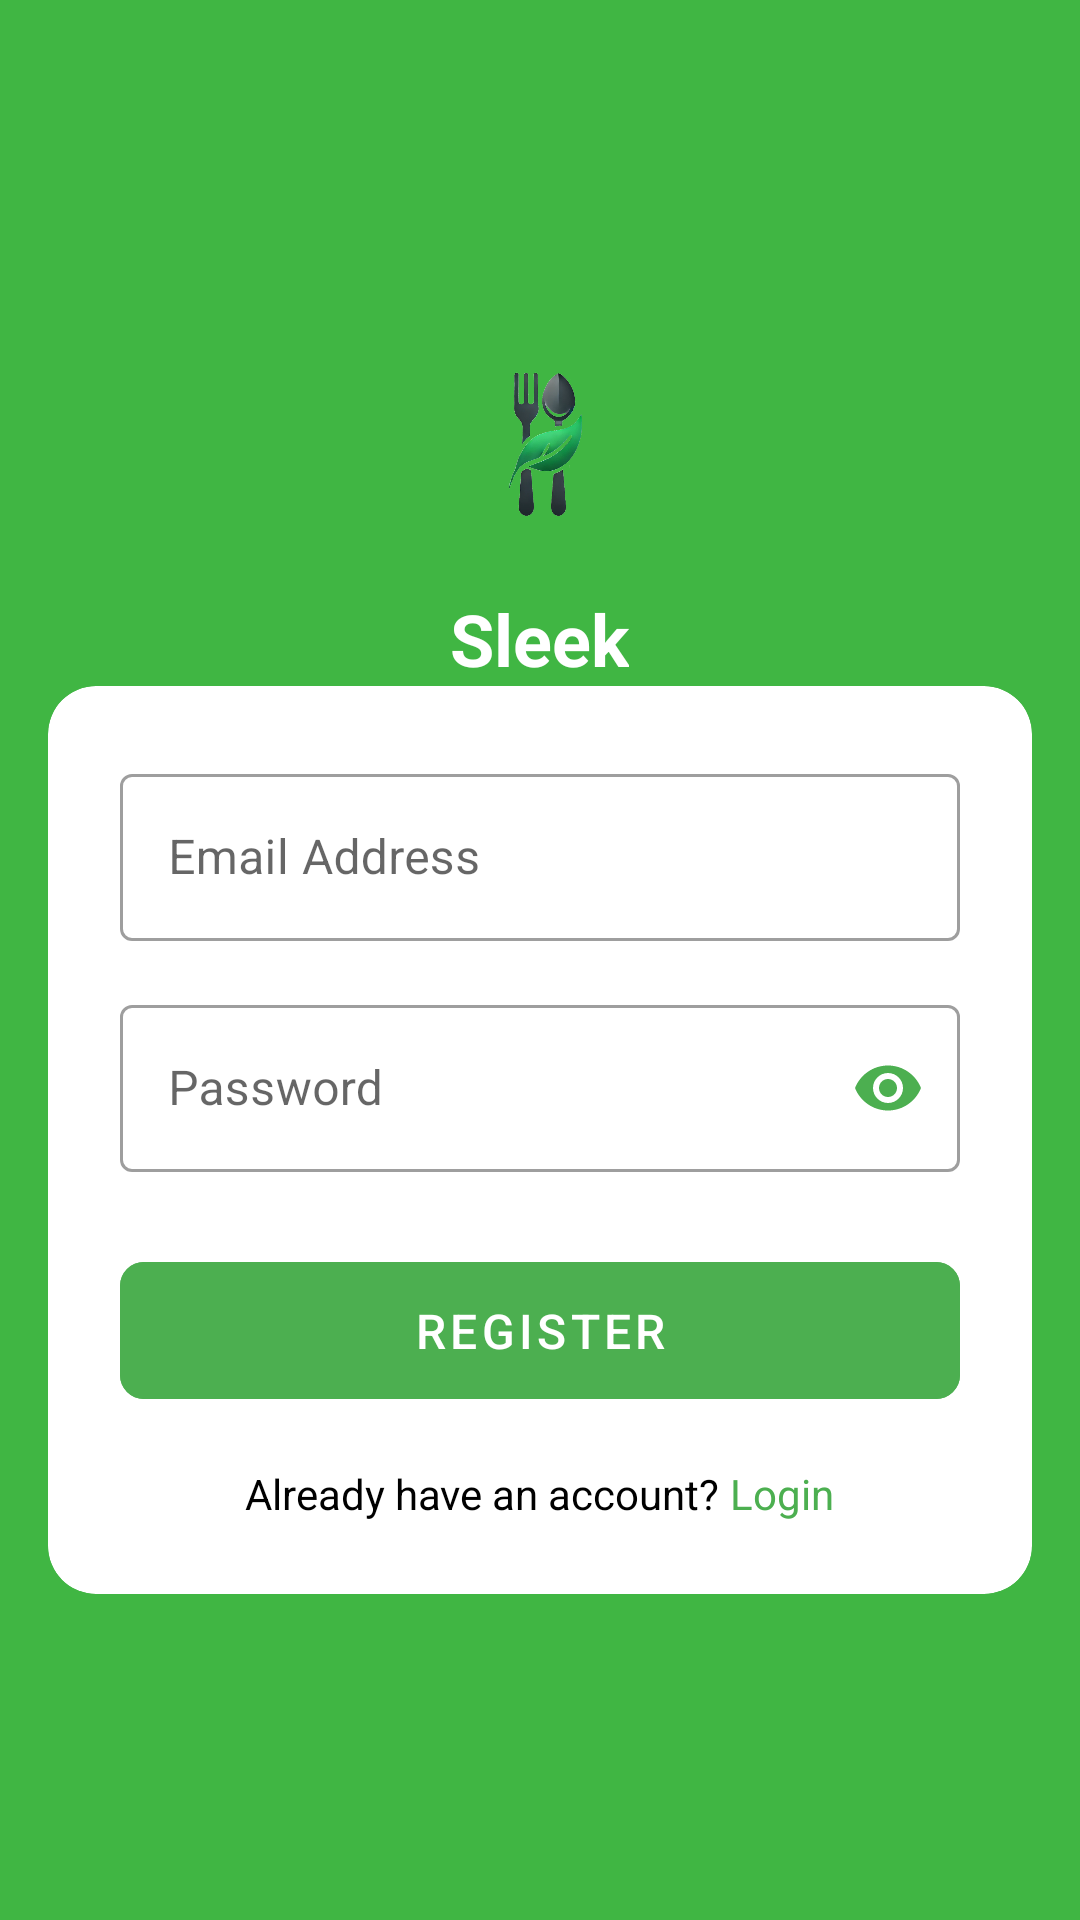

Layout XML and referenced resources for this Android screen:
<!-- AndroidManifest.xml: activity theme Theme.Sleek.Login -->
<!-- res/layout/activity_register.xml -->
<?xml version="1.0" encoding="utf-8"?>
<RelativeLayout xmlns:android="http://schemas.android.com/apk/res/android"
    xmlns:app="http://schemas.android.com/apk/res-auto"
    xmlns:tools="http://schemas.android.com/tools"
    android:id="@+id/main"
    android:layout_width="match_parent"
    android:layout_height="match_parent"
    android:background="@color/background"
    android:gravity="center"
    android:padding="16dp"
    tools:context=".ui.register.RegisterActivity">

    <androidx.cardview.widget.CardView
        android:layout_width="match_parent"
        android:layout_height="wrap_content"
        app:cardCornerRadius="16dp"
        app:cardElevation="0dp"
        android:layout_marginTop="120dp">

        <LinearLayout
            android:layout_width="match_parent"
            android:layout_height="wrap_content"
            android:orientation="vertical"
            android:padding="24dp">

            <com.google.android.material.textfield.TextInputLayout
                android:id="@+id/emailRegisterLayout"
                android:layout_width="match_parent"
                android:layout_height="wrap_content"
                style="@style/Widget.MaterialComponents.TextInputLayout.OutlinedBox"
                android:hint="Email Address"
                app:startIconDrawable="@drawable/baseline_email_24"
                app:startIconTint="@color/green">

                <com.google.android.material.textfield.TextInputEditText
                    android:id="@+id/emailRegister"
                    android:layout_width="match_parent"
                    android:layout_height="wrap_content"
                    android:inputType="textEmailAddress"
                    android:textSize="16sp"/>
            </com.google.android.material.textfield.TextInputLayout>

            <com.google.android.material.textfield.TextInputLayout
                android:id="@+id/passwordRegisterLayout"
                android:layout_width="match_parent"
                android:layout_height="wrap_content"
                style="@style/Widget.MaterialComponents.TextInputLayout.OutlinedBox"
                android:layout_marginTop="16dp"
                android:hint="Password"
                app:startIconDrawable="@drawable/baseline_lock_24"
                app:startIconTint="@color/green"
                app:endIconMode="password_toggle"
                app:endIconTint="@color/green">

                <com.google.android.material.textfield.TextInputEditText
                    android:id="@+id/passwordRegister"
                    android:layout_width="match_parent"
                    android:layout_height="wrap_content"
                    android:inputType="textPassword"
                    android:textSize="16sp"/>
            </com.google.android.material.textfield.TextInputLayout>

            <com.google.android.material.button.MaterialButton
                android:id="@+id/register_btn"
                android:layout_width="match_parent"
                android:layout_height="wrap_content"
                android:layout_marginTop="24dp"
                android:text="REGISTER"
                android:textColor="@color/white"
                android:padding="12dp"
                android:textSize="16sp"
                app:cornerRadius="8dp"
                android:backgroundTint="@color/green"/>

            <LinearLayout
                android:layout_width="wrap_content"
                android:layout_height="wrap_content"
                android:layout_gravity="center"
                android:layout_marginTop="16dp"
                android:orientation="horizontal">

                <TextView
                    android:layout_width="wrap_content"
                    android:layout_height="wrap_content"
                    android:text="Already have an account? "
                    android:textColor="@color/black"/>

                <TextView
                    android:id="@+id/login_text"
                    android:layout_width="wrap_content"
                    android:layout_height="wrap_content"
                    android:text="Login"
                    android:textColor="@color/green"/>
            </LinearLayout>

            <ProgressBar
                android:id="@+id/progressBar"
                android:layout_width="wrap_content"
                android:layout_height="wrap_content"
                android:layout_gravity="center"
                android:layout_marginTop="16dp"
                android:visibility="gone"
                android:indeterminateTint="@color/green"/>

        </LinearLayout>
    </androidx.cardview.widget.CardView>

    <LinearLayout
        android:layout_width="wrap_content"
        android:layout_height="wrap_content"
        android:orientation="vertical"
        android:gravity="center"
        android:layout_alignParentTop="true"
        android:layout_centerHorizontal="true">

        <ImageView
            android:id="@+id/image_register"
            android:layout_width="80dp"
            android:layout_height="80dp"
            android:src="@drawable/logo"
            android:contentDescription="Register Logo"/>

        <TextView
            android:layout_width="wrap_content"
            android:layout_height="wrap_content"
            android:text="Sleek"
            android:textColor="@color/white"
            android:textSize="24sp"
            android:textStyle="bold"
            android:layout_marginTop="8dp"/>
    </LinearLayout>

</RelativeLayout>
<!-- resources referenced by this layout -->
<resources>
  <color name="background">#40B643</color>
  <color name="black">#FF000000</color>
  <color name="green">#4CAF50</color>
  <color name="white">#FFFFFF</color>
  <!-- drawable logo: png bitmap (drawable, 110142 bytes) -->
  <style name="Theme.Sleek.Login" parent="Theme.MaterialComponents.DayNight.NoActionBar">
          <item name="colorPrimary">@color/colorPrimary</item>
          <item name="colorPrimaryDark">@color/colorPrimaryDark</item>
          <item name="colorAccent">@color/colorAccent</item>
          <item name="android:statusBarColor">?attr/colorPrimaryDark</item>
          <item name="materialButtonStyle">@style/Widget.Sleek.Button</item>
      </style>
  <color name="colorPrimary">#6200EE</color>
  <color name="colorPrimaryDark">#3700B3</color>
  <color name="colorAccent">#03DAC5</color>
  <style name="Widget.Sleek.Button" parent="Widget.MaterialComponents.Button">
          <item name="android:textSize">20sp</item>
          <item name="android:padding">18dp</item>
          <item name="cornerRadius">8dp</item>
          <item name="backgroundTint">@color/white</item>
          <item name="android:textColor">#3B84F1</item>
          <item name="android:stateListAnimator">@null</item>
      </style>
</resources>
